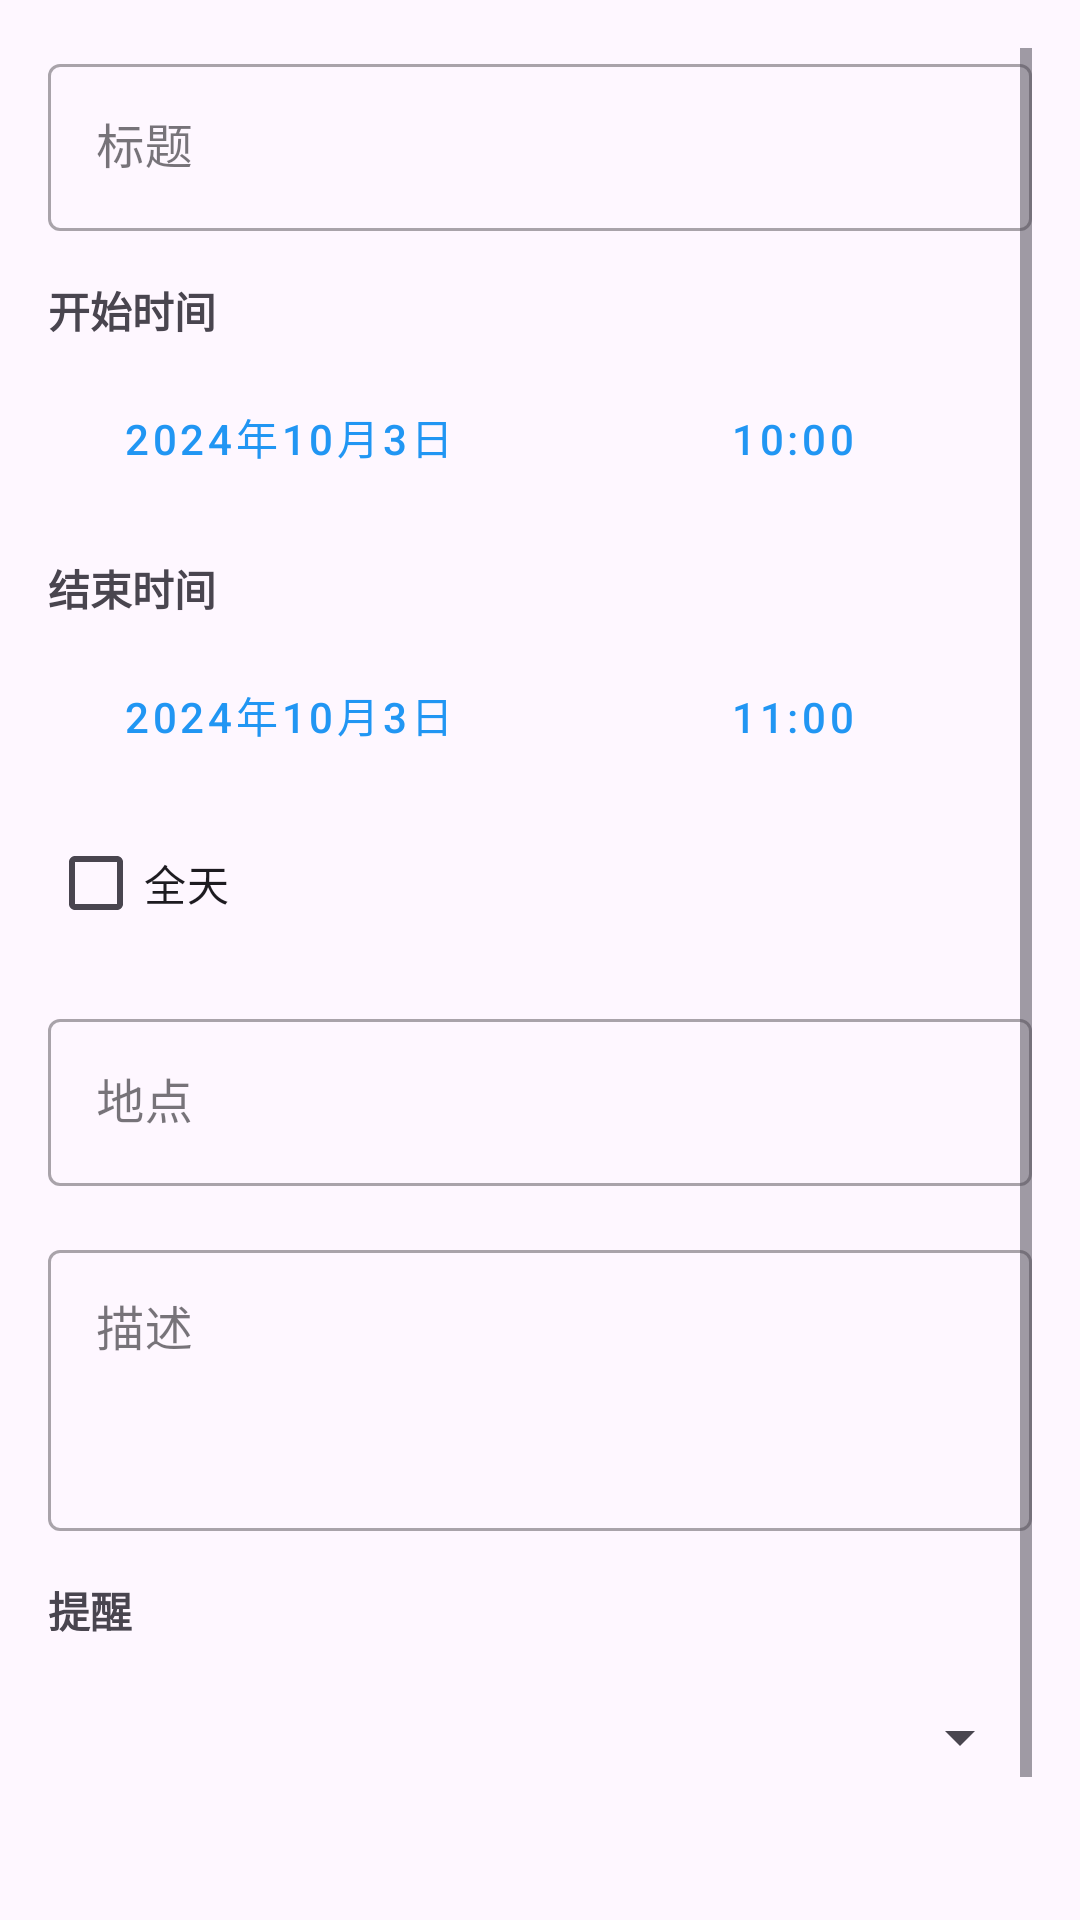

This screen was rendered from an Android layout file. Write that file and the resources it references.
<!-- AndroidManifest.xml: application theme Theme.Chronos -->
<!-- res/layout/fragment_event_bottom_sheet.xml -->
<?xml version="1.0" encoding="utf-8"?>
<ScrollView xmlns:android="http://schemas.android.com/apk/res/android"
    xmlns:app="http://schemas.android.com/apk/res-auto"
    android:layout_width="match_parent"
    android:layout_height="wrap_content"
    android:padding="16dp">

    <LinearLayout
        android:layout_width="match_parent"
        android:layout_height="wrap_content"
        android:orientation="vertical">

        
        <com.google.android.material.textfield.TextInputLayout
            android:layout_width="match_parent"
            android:layout_height="wrap_content"
            android:hint="@string/event_title"
            style="@style/Widget.MaterialComponents.TextInputLayout.OutlinedBox">

            <com.google.android.material.textfield.TextInputEditText
                android:id="@+id/titleInput"
                android:layout_width="match_parent"
                android:layout_height="wrap_content"
                android:inputType="text"
                android:maxLines="1" />

        </com.google.android.material.textfield.TextInputLayout>

        
        <TextView
            android:layout_width="match_parent"
            android:layout_height="wrap_content"
            android:layout_marginTop="16dp"
            android:text="@string/event_start_time"
            android:textStyle="bold"
            android:textSize="14sp" />

        <LinearLayout
            android:layout_width="match_parent"
            android:layout_height="wrap_content"
            android:orientation="horizontal"
            android:layout_marginTop="8dp">

            <Button
                android:id="@+id/startDateButton"
                style="@style/Widget.MaterialComponents.Button.OutlinedButton"
                android:layout_width="0dp"
                android:layout_height="wrap_content"
                android:layout_weight="1"
                android:layout_marginEnd="8dp"
                android:text="2024年10月3日" />

            <Button
                android:id="@+id/startTimeButton"
                style="@style/Widget.MaterialComponents.Button.OutlinedButton"
                android:layout_width="0dp"
                android:layout_height="wrap_content"
                android:layout_weight="1"
                android:text="10:00" />

        </LinearLayout>

        
        <TextView
            android:layout_width="match_parent"
            android:layout_height="wrap_content"
            android:layout_marginTop="16dp"
            android:text="@string/event_end_time"
            android:textStyle="bold"
            android:textSize="14sp" />

        <LinearLayout
            android:layout_width="match_parent"
            android:layout_height="wrap_content"
            android:orientation="horizontal"
            android:layout_marginTop="8dp">

            <Button
                android:id="@+id/endDateButton"
                style="@style/Widget.MaterialComponents.Button.OutlinedButton"
                android:layout_width="0dp"
                android:layout_height="wrap_content"
                android:layout_weight="1"
                android:layout_marginEnd="8dp"
                android:text="2024年10月3日" />

            <Button
                android:id="@+id/endTimeButton"
                style="@style/Widget.MaterialComponents.Button.OutlinedButton"
                android:layout_width="0dp"
                android:layout_height="wrap_content"
                android:layout_weight="1"
                android:text="11:00" />

        </LinearLayout>

        
        <CheckBox
            android:id="@+id/allDayCheckbox"
            android:layout_width="match_parent"
            android:layout_height="wrap_content"
            android:layout_marginTop="8dp"
            android:text="@string/event_all_day" />

        
        <com.google.android.material.textfield.TextInputLayout
            android:layout_width="match_parent"
            android:layout_height="wrap_content"
            android:layout_marginTop="16dp"
            android:hint="@string/event_location"
            style="@style/Widget.MaterialComponents.TextInputLayout.OutlinedBox">

            <com.google.android.material.textfield.TextInputEditText
                android:id="@+id/locationInput"
                android:layout_width="match_parent"
                android:layout_height="wrap_content"
                android:inputType="text"
                android:maxLines="1" />

        </com.google.android.material.textfield.TextInputLayout>

        
        <com.google.android.material.textfield.TextInputLayout
            android:layout_width="match_parent"
            android:layout_height="wrap_content"
            android:layout_marginTop="16dp"
            android:hint="@string/event_description"
            style="@style/Widget.MaterialComponents.TextInputLayout.OutlinedBox">

            <com.google.android.material.textfield.TextInputEditText
                android:id="@+id/descriptionInput"
                android:layout_width="match_parent"
                android:layout_height="wrap_content"
                android:inputType="textMultiLine"
                android:minLines="3"
                android:gravity="top" />

        </com.google.android.material.textfield.TextInputLayout>

        
        <TextView
            android:layout_width="match_parent"
            android:layout_height="wrap_content"
            android:layout_marginTop="16dp"
            android:text="@string/event_reminder"
            android:textStyle="bold"
            android:textSize="14sp" />

        <Spinner
            android:id="@+id/reminderSpinner"
            android:layout_width="match_parent"
            android:layout_height="wrap_content"
            android:layout_marginTop="8dp"
            android:minHeight="48dp" />

        
        <LinearLayout
            android:layout_width="match_parent"
            android:layout_height="wrap_content"
            android:orientation="horizontal"
            android:layout_marginTop="24dp">

            <Button
                android:id="@+id/deleteButton"
                style="@style/Widget.MaterialComponents.Button.TextButton"
                android:layout_width="0dp"
                android:layout_height="wrap_content"
                android:layout_weight="1"
                android:text="@string/delete_event"
                android:textColor="#F44336"
                android:visibility="gone" />

            <View
                android:layout_width="0dp"
                android:layout_height="0dp"
                android:layout_weight="1" />

            <Button
                android:id="@+id/saveButton"
                android:layout_width="wrap_content"
                android:layout_height="wrap_content"
                android:text="@string/add_event"
                android:minWidth="120dp" />

        </LinearLayout>

    </LinearLayout>

</ScrollView>
<!-- resources referenced by this layout -->
<resources>
  <string name="add_event">添加日程</string>
  <string name="delete_event">删除日程</string>
  <string name="event_all_day">全天</string>
  <string name="event_description">描述</string>
  <string name="event_end_time">结束时间</string>
  <string name="event_location">地点</string>
  <string name="event_reminder">提醒</string>
  <string name="event_start_time">开始时间</string>
  <string name="event_title">标题</string>
  <style name="Theme.Chronos" parent="Base.Theme.Chronos" />
  <style name="Base.Theme.Chronos" parent="Theme.Material3.DayNight.NoActionBar">
          <item name="colorPrimary">@color/md_theme_light_primary</item>
          <item name="colorOnPrimary">@color/md_theme_light_onPrimary</item>
          <item name="colorPrimaryContainer">@color/md_theme_light_primaryContainer</item>
          <item name="colorOnPrimaryContainer">@color/md_theme_light_onPrimaryContainer</item>
          <item name="colorSecondary">@color/md_theme_light_secondary</item>
          <item name="colorOnSecondary">@color/md_theme_light_onSecondary</item>
          <item name="colorSecondaryContainer">@color/md_theme_light_secondaryContainer</item>
          <item name="colorOnSecondaryContainer">@color/md_theme_light_onSecondaryContainer</item>
      </style>
  <color name="md_theme_light_primary">#2196F3</color>
  <color name="md_theme_light_onPrimary">#FFFFFF</color>
  <color name="md_theme_light_primaryContainer">#BBDEFB</color>
  <color name="md_theme_light_onPrimaryContainer">#0D47A1</color>
  <color name="md_theme_light_secondary">#FF9800</color>
  <color name="md_theme_light_onSecondary">#FFFFFF</color>
  <color name="md_theme_light_secondaryContainer">#FFE0B2</color>
  <color name="md_theme_light_onSecondaryContainer">#E65100</color>
</resources>
